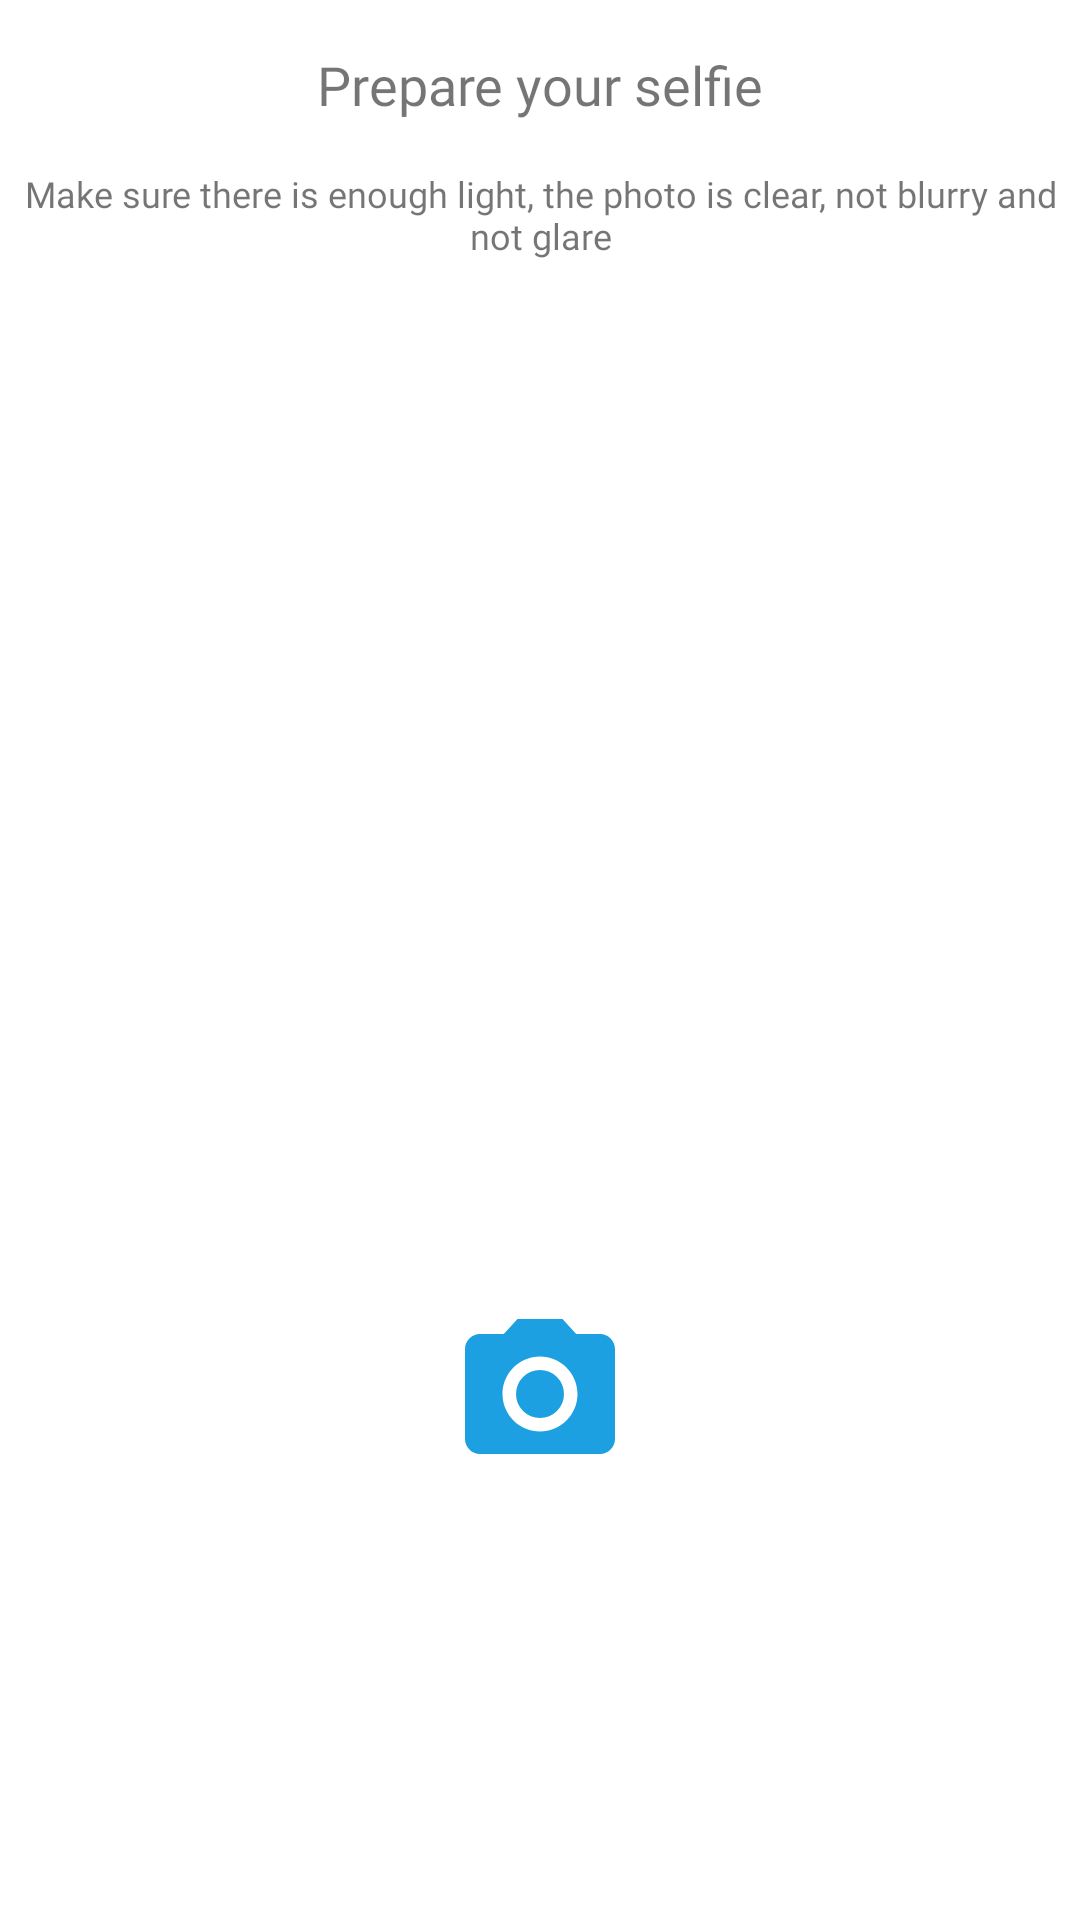

The Android layout XML behind this screen, and the referenced resources:
<!-- AndroidManifest.xml: application theme Theme.OCR_C22KY03 -->
<!-- res/layout/activity_result_selfie.xml -->
<?xml version="1.0" encoding="utf-8"?>
<androidx.constraintlayout.widget.ConstraintLayout xmlns:android="http://schemas.android.com/apk/res/android"
    xmlns:app="http://schemas.android.com/apk/res-auto"
    xmlns:tools="http://schemas.android.com/tools"
    android:layout_width="match_parent"
    android:layout_height="match_parent"
    tools:context=".ResultSelfieActivity">

    <ImageView
        android:id="@+id/previewImageView"
        android:layout_width="300dp"
        android:layout_height="300dp"
        android:layout_marginStart="16dp"
        android:layout_marginTop="32dp"
        android:layout_marginEnd="16dp"
        app:layout_constraintEnd_toEndOf="parent"
        app:layout_constraintHorizontal_bias="0.493"
        app:layout_constraintStart_toStartOf="parent"
        app:layout_constraintTop_toBottomOf="@+id/tv_subheader"
        app:srcCompat="@drawable/ic_place_holder" />

    <Button
        android:id="@+id/btn_next"
        style="@style/Button.Large"
        android:layout_marginStart="16dp"
        android:layout_marginEnd="16dp"
        android:layout_marginBottom="16dp"
        android:text="Next"
        app:layout_constraintBottom_toBottomOf="parent"
        app:layout_constraintEnd_toEndOf="parent"
        app:layout_constraintStart_toStartOf="parent" />

    <ImageView
        android:id="@+id/captureImage"
        android:layout_width="60dp"
        android:layout_height="60dp"
        android:layout_marginStart="16dp"
        android:layout_marginTop="16dp"
        android:layout_marginEnd="16dp"
        app:layout_constraintEnd_toEndOf="parent"
        app:layout_constraintStart_toStartOf="parent"
        app:layout_constraintTop_toBottomOf="@+id/previewImageView"
        app:srcCompat="@drawable/ic_baseline_camera" />

    <TextView
        android:id="@+id/tv_header"
        android:layout_width="wrap_content"
        android:layout_height="wrap_content"
        style="@style/Text.Header"
        android:layout_marginStart="16dp"
        android:layout_marginTop="16dp"
        android:layout_marginEnd="16dp"
        android:text="Prepare your selfie"
        app:layout_constraintEnd_toEndOf="parent"
        app:layout_constraintStart_toStartOf="parent"
        app:layout_constraintTop_toTopOf="parent" />

    <TextView
        android:id="@+id/tv_subheader"
        android:layout_width="wrap_content"
        android:layout_height="wrap_content"
        android:layout_marginStart="32dp"
        android:layout_marginTop="16dp"
        style="@style/Text.Description"
        android:gravity="center"
        android:layout_marginEnd="32dp"
        android:text="Make sure there is enough light, the photo is clear, not blurry and not glare"
        app:layout_constraintEnd_toEndOf="parent"
        app:layout_constraintStart_toStartOf="parent"
        app:layout_constraintTop_toBottomOf="@+id/tv_header" />

</androidx.constraintlayout.widget.ConstraintLayout>
<!-- resources referenced by this layout -->
<resources>
  <!-- drawable ic_baseline_camera (drawable) -->
  <vector android:height="24dp" android:tint="#1CA0E1"
      android:viewportHeight="24" android:viewportWidth="24"
      android:width="24dp" xmlns:android="http://schemas.android.com/apk/res/android">
      <path android:fillColor="@android:color/white" android:pathData="M12,12m-3.2,0a3.2,3.2 0,1 1,6.4 0a3.2,3.2 0,1 1,-6.4 0"/>
      <path android:fillColor="@android:color/white" android:pathData="M9,2L7.17,4L4,4c-1.1,0 -2,0.9 -2,2v12c0,1.1 0.9,2 2,2h16c1.1,0 2,-0.9 2,-2L22,6c0,-1.1 -0.9,-2 -2,-2h-3.17L15,2L9,2zM12,17c-2.76,0 -5,-2.24 -5,-5s2.24,-5 5,-5 5,2.24 5,5 -2.24,5 -5,5z"/>
  </vector>
  <style name="Text.Description">
          <item name="android:textSize">12sp</item>
          <item name="android:fontFamily">@font/poppins</item>
      </style>
  <style name="Text.Header">
          <item name="android:textSize">18sp</item>
          <item name="android:fontFamily">@font/poppins_bold</item>
      </style>
  <style name="Theme.OCR_C22KY03" parent="Theme.MaterialComponents.DayNight.DarkActionBar">
          
          <item name="colorPrimary">@color/primary_blue</item>
          <item name="colorPrimaryVariant">@color/purple_700</item>
          <item name="colorOnPrimary">@color/white</item>
          
          <item name="colorSecondary">@color/teal_200</item>
          <item name="colorSecondaryVariant">@color/teal_700</item>
          <item name="colorOnSecondary">@color/black</item>
          
          <item name="android:statusBarColor" tools:targetApi="l">?attr/colorPrimaryVariant</item>
          
  
      </style>
  <color name="primary_blue">#1CA0E1</color>
  <color name="purple_700">#FF3700B3</color>
  <color name="white">#FFFFFFFF</color>
  <color name="teal_200">#FF03DAC5</color>
  <color name="teal_700">#FF018786</color>
  <color name="black">#FF000000</color>
</resources>
